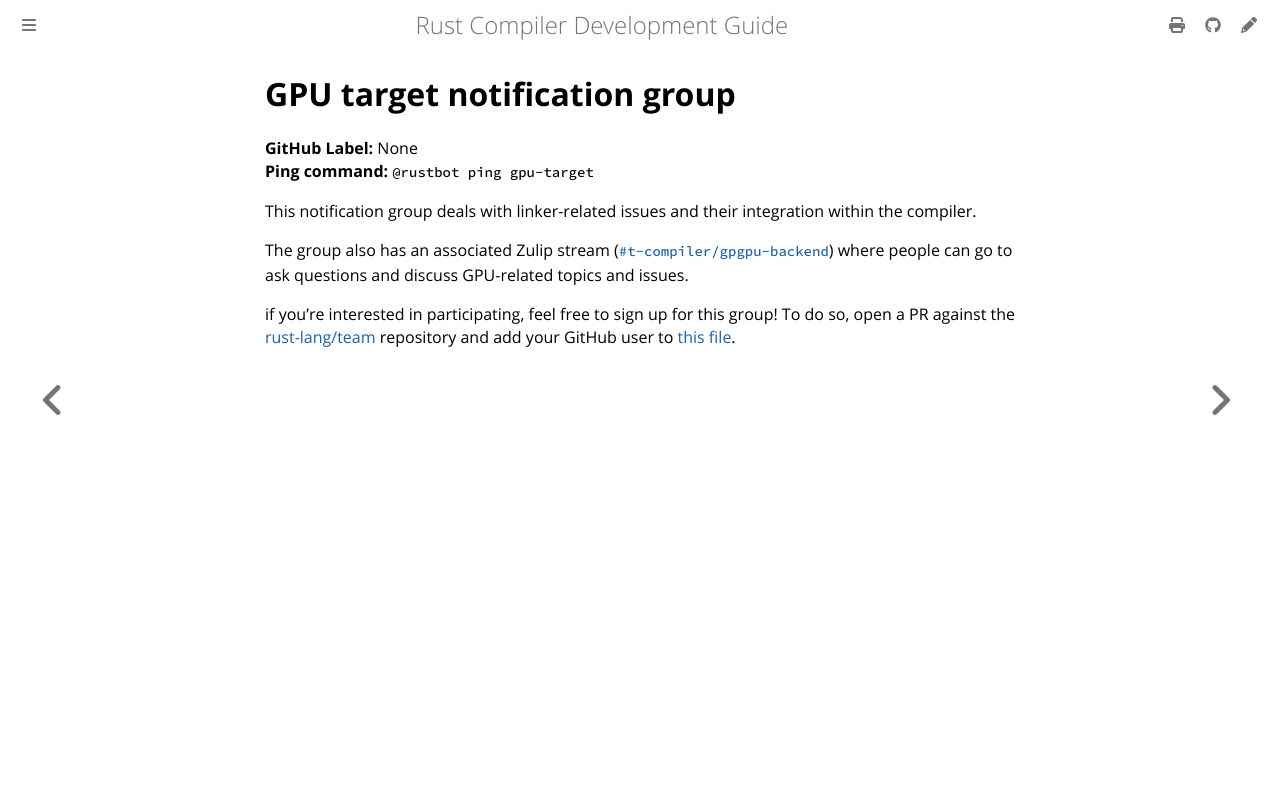

repository: rust-lang/rustc-dev-guide · page: notification-groups/gpu-target.html · generator: mdbook

# GPU target notification group

**GitHub Label:** None <br>
**Ping command:** `@rustbot ping gpu-target`

This notification group deals with linker-related issues and their integration within the compiler.

The group also has an associated Zulip stream ([`#t-compiler/gpgpu-backend`])
where people can go to ask questions and discuss GPU-related topics and issues.

if you're interested in participating, feel free to sign up for this group!
To do so, open a PR against the [rust-lang/team] repository and add your GitHub
user to [this file][gpu-target-team].

[`#t-compiler/gpgpu-backend`]: https://rust-lang.zulipchat.com/#narrow/channel/422870-t-compiler.2Fgpgpu-backend
[rust-lang/team]: https://github.com/rust-lang/team
[gpu-target-team]: https://github.com/rust-lang/team/blob/main/teams/gpu-target.toml
